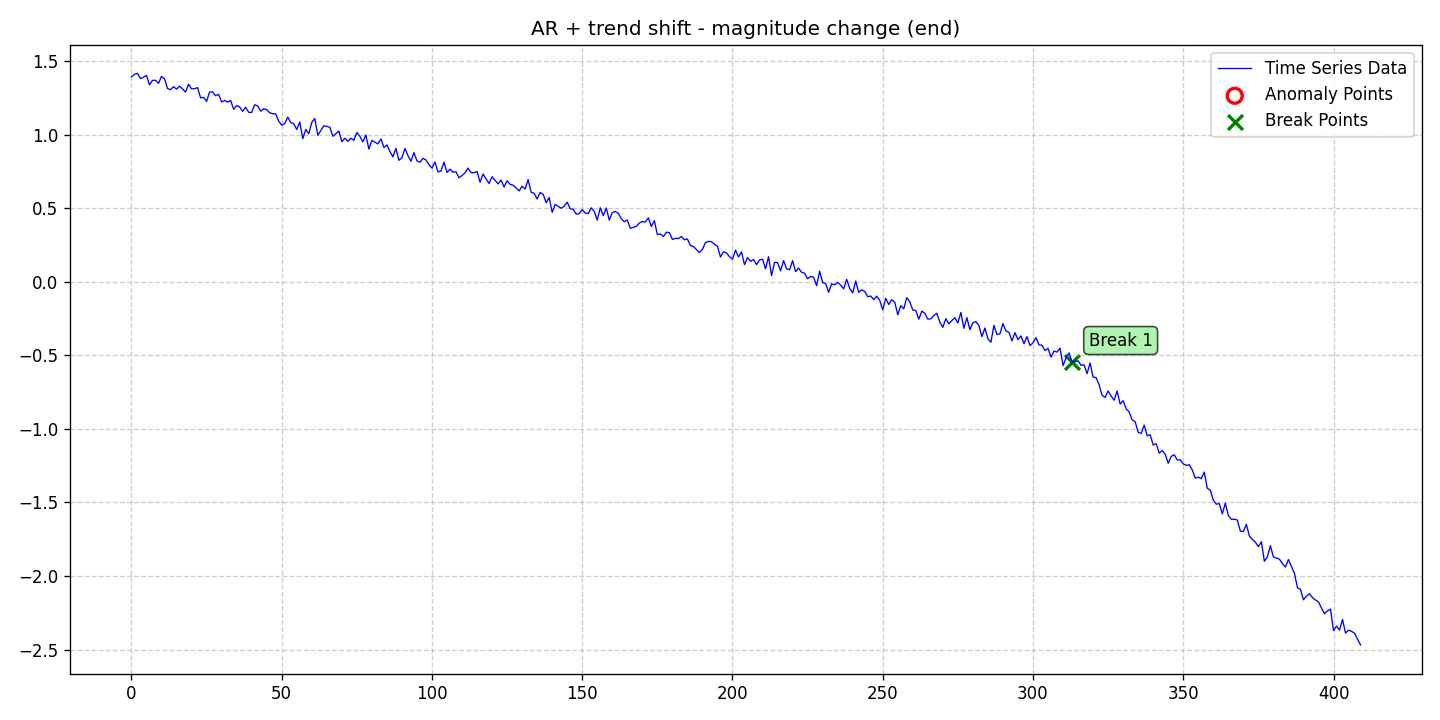

Data behind this chart, as committed beside it:
date, data, stationary, det_lin_up, det_lin_down, det_quad, det_cubic, det_exp, det_damped, stoc_trend, volatility, single_seas, multiple_seas, point_anom_single, point_anom_multi, collect_anom, context_anom, mean_shift, var_shift, trend_shift, point_anom_count, point_anom_location, point_anom_point, collect_anom_count
2020-01-01, 1.394, 0, 0, 0, 0, 0, 0, 0, 0, 0, 0, 0, 0, 0, 0, 0, 0, 0, 1, 0, none, , 0
2020-01-02, 1.411, 0, 0, 0, 0, 0, 0, 0, 0, 0, 0, 0, 0, 0, 0, 0, 0, 0, 1, 0, none, , 0
2020-01-03, 1.417, 0, 0, 0, 0, 0, 0, 0, 0, 0, 0, 0, 0, 0, 0, 0, 0, 0, 1, 0, none, , 0
2020-01-04, 1.382, 0, 0, 0, 0, 0, 0, 0, 0, 0, 0, 0, 0, 0, 0, 0, 0, 0, 1, 0, none, , 0
2020-01-05, 1.391, 0, 0, 0, 0, 0, 0, 0, 0, 0, 0, 0, 0, 0, 0, 0, 0, 0, 1, 0, none, , 0
2020-01-06, 1.403, 0, 0, 0, 0, 0, 0, 0, 0, 0, 0, 0, 0, 0, 0, 0, 0, 0, 1, 0, none, , 0
2020-01-07, 1.339, 0, 0, 0, 0, 0, 0, 0, 0, 0, 0, 0, 0, 0, 0, 0, 0, 0, 1, 0, none, , 0
2020-01-08, 1.369, 0, 0, 0, 0, 0, 0, 0, 0, 0, 0, 0, 0, 0, 0, 0, 0, 0, 1, 0, none, , 0
2020-01-09, 1.37, 0, 0, 0, 0, 0, 0, 0, 0, 0, 0, 0, 0, 0, 0, 0, 0, 0, 1, 0, none, , 0
2020-01-10, 1.349, 0, 0, 0, 0, 0, 0, 0, 0, 0, 0, 0, 0, 0, 0, 0, 0, 0, 1, 0, none, , 0
2020-01-11, 1.396, 0, 0, 0, 0, 0, 0, 0, 0, 0, 0, 0, 0, 0, 0, 0, 0, 0, 1, 0, none, , 0
2020-01-12, 1.38, 0, 0, 0, 0, 0, 0, 0, 0, 0, 0, 0, 0, 0, 0, 0, 0, 0, 1, 0, none, , 0
2020-01-13, 1.314, 0, 0, 0, 0, 0, 0, 0, 0, 0, 0, 0, 0, 0, 0, 0, 0, 0, 1, 0, none, , 0
2020-01-14, 1.306, 0, 0, 0, 0, 0, 0, 0, 0, 0, 0, 0, 0, 0, 0, 0, 0, 0, 1, 0, none, , 0
2020-01-15, 1.327, 0, 0, 0, 0, 0, 0, 0, 0, 0, 0, 0, 0, 0, 0, 0, 0, 0, 1, 0, none, , 0
2020-01-16, 1.31, 0, 0, 0, 0, 0, 0, 0, 0, 0, 0, 0, 0, 0, 0, 0, 0, 0, 1, 0, none, , 0
2020-01-17, 1.329, 0, 0, 0, 0, 0, 0, 0, 0, 0, 0, 0, 0, 0, 0, 0, 0, 0, 1, 0, none, , 0
2020-01-18, 1.311, 0, 0, 0, 0, 0, 0, 0, 0, 0, 0, 0, 0, 0, 0, 0, 0, 0, 1, 0, none, , 0
2020-01-19, 1.29, 0, 0, 0, 0, 0, 0, 0, 0, 0, 0, 0, 0, 0, 0, 0, 0, 0, 1, 0, none, , 0
2020-01-20, 1.343, 0, 0, 0, 0, 0, 0, 0, 0, 0, 0, 0, 0, 0, 0, 0, 0, 0, 1, 0, none, , 0
2020-01-21, 1.311, 0, 0, 0, 0, 0, 0, 0, 0, 0, 0, 0, 0, 0, 0, 0, 0, 0, 1, 0, none, , 0
2020-01-22, 1.313, 0, 0, 0, 0, 0, 0, 0, 0, 0, 0, 0, 0, 0, 0, 0, 0, 0, 1, 0, none, , 0
2020-01-23, 1.32, 0, 0, 0, 0, 0, 0, 0, 0, 0, 0, 0, 0, 0, 0, 0, 0, 0, 1, 0, none, , 0
2020-01-24, 1.251, 0, 0, 0, 0, 0, 0, 0, 0, 0, 0, 0, 0, 0, 0, 0, 0, 0, 1, 0, none, , 0
2020-01-25, 1.254, 0, 0, 0, 0, 0, 0, 0, 0, 0, 0, 0, 0, 0, 0, 0, 0, 0, 1, 0, none, , 0
2020-01-26, 1.226, 0, 0, 0, 0, 0, 0, 0, 0, 0, 0, 0, 0, 0, 0, 0, 0, 0, 1, 0, none, , 0
2020-01-27, 1.291, 0, 0, 0, 0, 0, 0, 0, 0, 0, 0, 0, 0, 0, 0, 0, 0, 0, 1, 0, none, , 0
2020-01-28, 1.291, 0, 0, 0, 0, 0, 0, 0, 0, 0, 0, 0, 0, 0, 0, 0, 0, 0, 1, 0, none, , 0
2020-01-29, 1.265, 0, 0, 0, 0, 0, 0, 0, 0, 0, 0, 0, 0, 0, 0, 0, 0, 0, 1, 0, none, , 0
2020-01-30, 1.274, 0, 0, 0, 0, 0, 0, 0, 0, 0, 0, 0, 0, 0, 0, 0, 0, 0, 1, 0, none, , 0
2020-01-31, 1.222, 0, 0, 0, 0, 0, 0, 0, 0, 0, 0, 0, 0, 0, 0, 0, 0, 0, 1, 0, none, , 0
2020-02-01, 1.233, 0, 0, 0, 0, 0, 0, 0, 0, 0, 0, 0, 0, 0, 0, 0, 0, 0, 1, 0, none, , 0
2020-02-02, 1.222, 0, 0, 0, 0, 0, 0, 0, 0, 0, 0, 0, 0, 0, 0, 0, 0, 0, 1, 0, none, , 0
2020-02-03, 1.233, 0, 0, 0, 0, 0, 0, 0, 0, 0, 0, 0, 0, 0, 0, 0, 0, 0, 1, 0, none, , 0
2020-02-04, 1.173, 0, 0, 0, 0, 0, 0, 0, 0, 0, 0, 0, 0, 0, 0, 0, 0, 0, 1, 0, none, , 0
2020-02-05, 1.198, 0, 0, 0, 0, 0, 0, 0, 0, 0, 0, 0, 0, 0, 0, 0, 0, 0, 1, 0, none, , 0
2020-02-06, 1.189, 0, 0, 0, 0, 0, 0, 0, 0, 0, 0, 0, 0, 0, 0, 0, 0, 0, 1, 0, none, , 0
2020-02-07, 1.159, 0, 0, 0, 0, 0, 0, 0, 0, 0, 0, 0, 0, 0, 0, 0, 0, 0, 1, 0, none, , 0
2020-02-08, 1.186, 0, 0, 0, 0, 0, 0, 0, 0, 0, 0, 0, 0, 0, 0, 0, 0, 0, 1, 0, none, , 0
2020-02-09, 1.153, 0, 0, 0, 0, 0, 0, 0, 0, 0, 0, 0, 0, 0, 0, 0, 0, 0, 1, 0, none, , 0
2020-02-10, 1.151, 0, 0, 0, 0, 0, 0, 0, 0, 0, 0, 0, 0, 0, 0, 0, 0, 0, 1, 0, none, , 0
2020-02-11, 1.204, 0, 0, 0, 0, 0, 0, 0, 0, 0, 0, 0, 0, 0, 0, 0, 0, 0, 1, 0, none, , 0
2020-02-12, 1.196, 0, 0, 0, 0, 0, 0, 0, 0, 0, 0, 0, 0, 0, 0, 0, 0, 0, 1, 0, none, , 0
2020-02-13, 1.16, 0, 0, 0, 0, 0, 0, 0, 0, 0, 0, 0, 0, 0, 0, 0, 0, 0, 1, 0, none, , 0
2020-02-14, 1.176, 0, 0, 0, 0, 0, 0, 0, 0, 0, 0, 0, 0, 0, 0, 0, 0, 0, 1, 0, none, , 0
2020-02-15, 1.17, 0, 0, 0, 0, 0, 0, 0, 0, 0, 0, 0, 0, 0, 0, 0, 0, 0, 1, 0, none, , 0
2020-02-16, 1.149, 0, 0, 0, 0, 0, 0, 0, 0, 0, 0, 0, 0, 0, 0, 0, 0, 0, 1, 0, none, , 0
2020-02-17, 1.143, 0, 0, 0, 0, 0, 0, 0, 0, 0, 0, 0, 0, 0, 0, 0, 0, 0, 1, 0, none, , 0
2020-02-18, 1.141, 0, 0, 0, 0, 0, 0, 0, 0, 0, 0, 0, 0, 0, 0, 0, 0, 0, 1, 0, none, , 0
2020-02-19, 1.091, 0, 0, 0, 0, 0, 0, 0, 0, 0, 0, 0, 0, 0, 0, 0, 0, 0, 1, 0, none, , 0
2020-02-20, 1.065, 0, 0, 0, 0, 0, 0, 0, 0, 0, 0, 0, 0, 0, 0, 0, 0, 0, 1, 0, none, , 0
2020-02-21, 1.075, 0, 0, 0, 0, 0, 0, 0, 0, 0, 0, 0, 0, 0, 0, 0, 0, 0, 1, 0, none, , 0
2020-02-22, 1.12, 0, 0, 0, 0, 0, 0, 0, 0, 0, 0, 0, 0, 0, 0, 0, 0, 0, 1, 0, none, , 0
2020-02-23, 1.083, 0, 0, 0, 0, 0, 0, 0, 0, 0, 0, 0, 0, 0, 0, 0, 0, 0, 1, 0, none, , 0
2020-02-24, 1.075, 0, 0, 0, 0, 0, 0, 0, 0, 0, 0, 0, 0, 0, 0, 0, 0, 0, 1, 0, none, , 0
2020-02-25, 1.035, 0, 0, 0, 0, 0, 0, 0, 0, 0, 0, 0, 0, 0, 0, 0, 0, 0, 1, 0, none, , 0
2020-02-26, 1.087, 0, 0, 0, 0, 0, 0, 0, 0, 0, 0, 0, 0, 0, 0, 0, 0, 0, 1, 0, none, , 0
2020-02-27, 0.9732, 0, 0, 0, 0, 0, 0, 0, 0, 0, 0, 0, 0, 0, 0, 0, 0, 0, 1, 0, none, , 0
2020-02-28, 1.036, 0, 0, 0, 0, 0, 0, 0, 0, 0, 0, 0, 0, 0, 0, 0, 0, 0, 1, 0, none, , 0
2020-02-29, 1.007, 0, 0, 0, 0, 0, 0, 0, 0, 0, 0, 0, 0, 0, 0, 0, 0, 0, 1, 0, none, , 0
... 350 more rows
